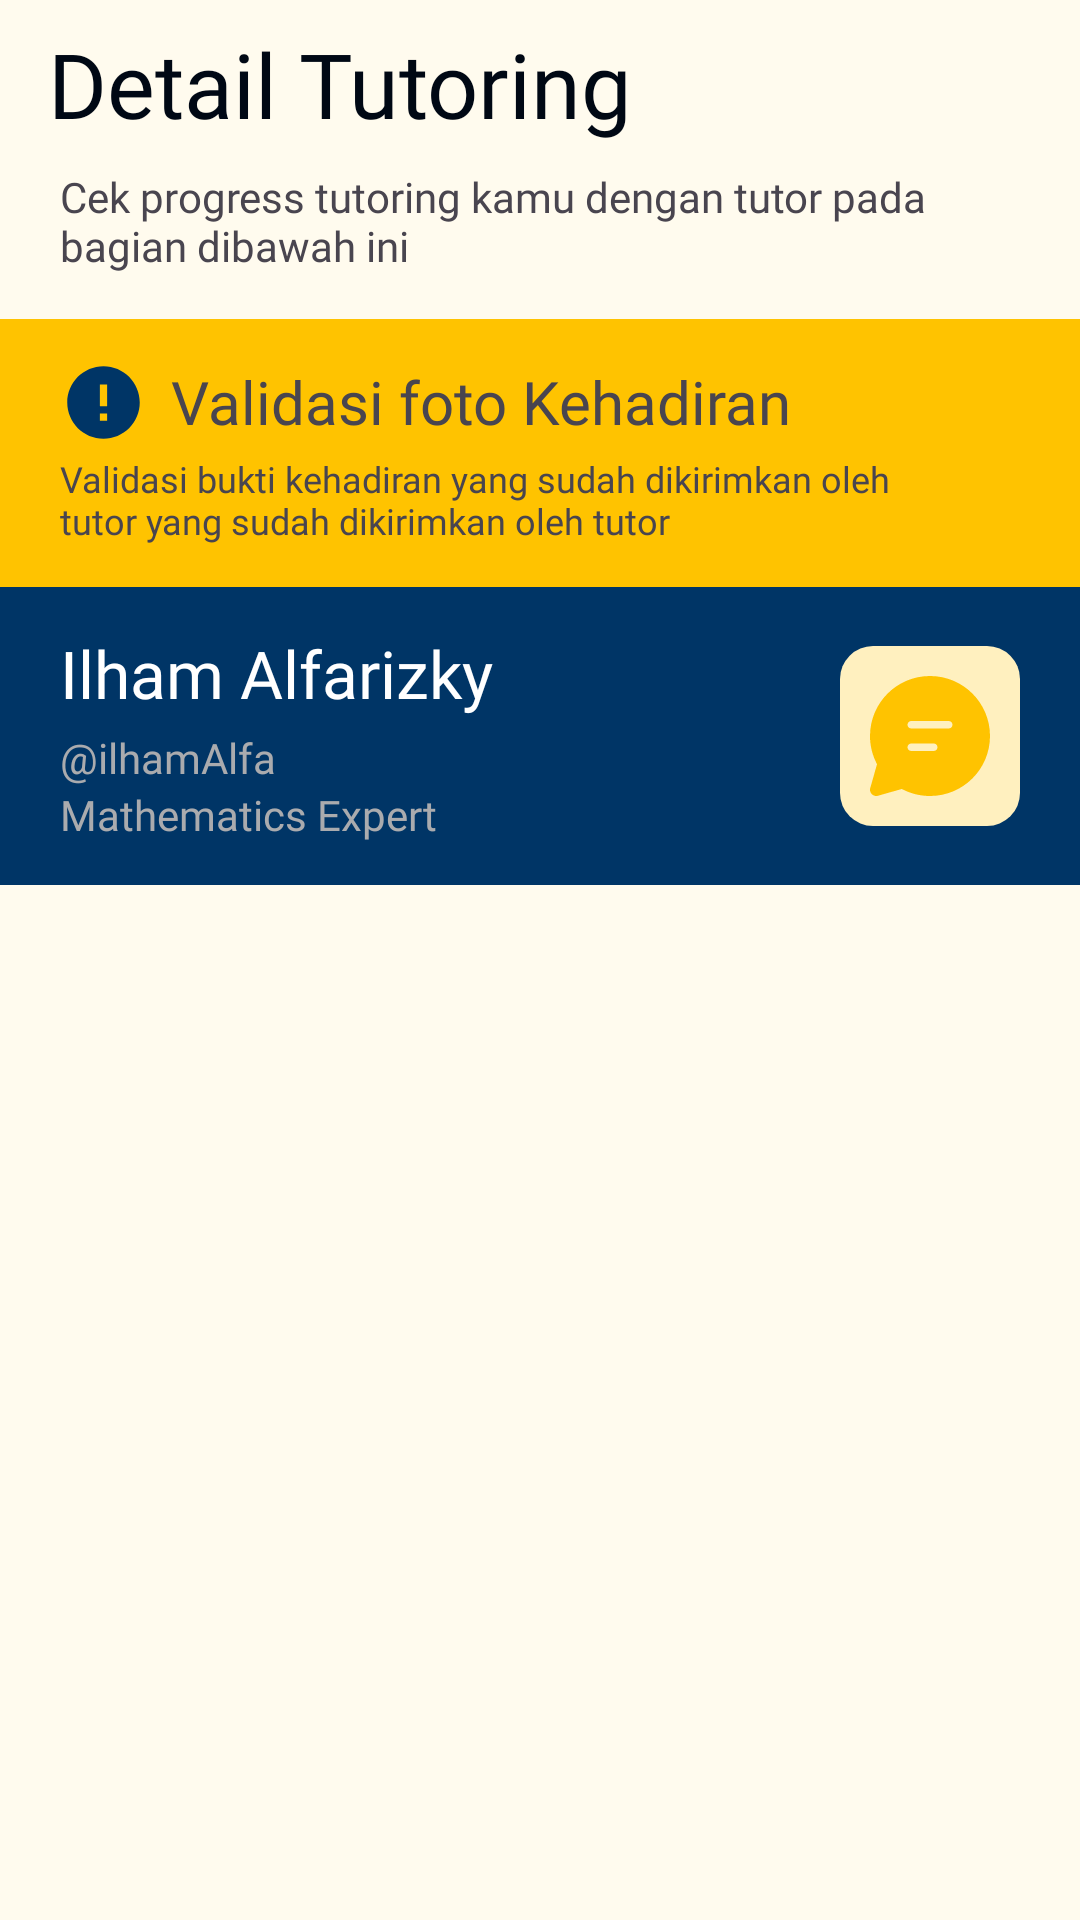

This screen was rendered from an Android layout file. Write that file and the resources it references.
<!-- AndroidManifest.xml: application theme Theme.TutorinEdutech -->
<!-- res/layout/fragment_detail_tutoring.xml -->
<?xml version="1.0" encoding="utf-8"?>
<LinearLayout xmlns:android="http://schemas.android.com/apk/res/android"
    xmlns:app="http://schemas.android.com/apk/res-auto"
    xmlns:tools="http://schemas.android.com/tools"
    android:id="@+id/detail_tutoring"
    android:layout_width="match_parent"
    android:layout_height="match_parent"
    android:background="@color/base_yellowish"
    android:orientation="vertical"
    tools:context=".ui.learner.tutors.tutoring.detail.DetailTutoring">

    <Toolbar
        android:id="@+id/tb_detail_tutoring"
        android:layout_width="match_parent"
        android:layout_height="wrap_content"
        android:title="@string/tb_detail_tutoring"
        android:titleTextAppearance="@style/AppTheme.AppBarOverlay"
        android:titleTextColor="@color/base_black" />

    <LinearLayout
        android:layout_width="match_parent"
        android:layout_height="wrap_content"
        android:orientation="vertical">

        <TextView
            android:layout_width="match_parent"
            android:layout_height="wrap_content"
            android:fontFamily="@font/plus_jakarta_sans_regular"
            android:paddingHorizontal="20dp"
            android:paddingBottom="15dp"
            android:text="@string/tv_detail_tutoring_desc" />

        <androidx.constraintlayout.widget.ConstraintLayout
            android:id="@+id/cl_session_validate"
            android:layout_width="match_parent"
            android:layout_height="wrap_content"
            android:background="@color/primary_yellow"
            android:paddingHorizontal="20dp"
            android:paddingVertical="14dp">

            <ImageView
                android:id="@+id/iv_icon_error"
                android:layout_width="29dp"
                android:layout_height="29dp"
                android:contentDescription="@string/ic_error"
                android:src="@drawable/baseline_error_24"
                app:layout_constraintBottom_toBottomOf="@+id/tv_title_validate"
                app:layout_constraintStart_toStartOf="parent"
                app:layout_constraintTop_toTopOf="parent" />

            <TextView
                android:id="@+id/tv_title_validate"
                android:layout_width="wrap_content"
                android:layout_height="wrap_content"
                android:layout_marginStart="8dp"
                android:fontFamily="@font/plus_jakarta_sans_medium"
                android:text="@string/bt_photo_validation"
                android:textSize="20sp"
                app:layout_constraintStart_toEndOf="@+id/iv_icon_error"
                app:layout_constraintTop_toTopOf="parent" />

            <TextView
                android:id="@+id/tv_desc_validate"
                android:layout_width="0dp"
                android:layout_height="wrap_content"
                android:layout_marginTop="4dp"
                android:fontFamily="@font/plus_jakarta_sans_regular"
                android:text="@string/tv_validation_desc"
                android:textSize="12sp"
                app:layout_constraintEnd_toStartOf="@+id/iv_icon_forward"
                app:layout_constraintStart_toStartOf="parent"
                app:layout_constraintTop_toBottomOf="@+id/tv_title_validate" />

            <ImageView
                android:id="@+id/iv_icon_forward"
                android:layout_width="20dp"
                android:layout_height="36dp"
                android:adjustViewBounds="true"
                android:contentDescription="@string/ic_forward"
                android:scaleType="center"
                android:src="@drawable/forward"
                app:layout_constraintBottom_toBottomOf="parent"
                app:layout_constraintEnd_toEndOf="parent"
                app:layout_constraintTop_toTopOf="parent"
                app:tint="@color/tertiary_blue" />

        </androidx.constraintlayout.widget.ConstraintLayout>

        <androidx.constraintlayout.widget.ConstraintLayout
            android:layout_width="match_parent"
            android:layout_height="wrap_content"
            android:background="@color/tertiary_blue"
            android:paddingHorizontal="20dp"
            android:paddingVertical="14dp">

            <TextView
                android:id="@+id/tv_tutor_name"
                android:layout_width="0dp"
                android:layout_height="wrap_content"
                android:fontFamily="@font/plus_jakarta_sans_bold"
                android:text="@string/tv_tutor_name"
                android:textColor="@color/base_pure_white"
                android:textSize="22sp"
                app:layout_constraintStart_toStartOf="parent"
                app:layout_constraintTop_toTopOf="parent" />

            <TextView
                android:id="@+id/tv_tutor_username"
                android:layout_width="0dp"
                android:layout_height="wrap_content"
                android:layout_marginTop="4dp"
                android:fontFamily="@font/plus_jakarta_sans_medium"
                android:text="@string/tv_tutor_username"
                android:textColor="@color/material_dynamic_neutral70"
                app:layout_constraintStart_toStartOf="@+id/tv_tutor_name"
                app:layout_constraintTop_toBottomOf="@+id/tv_tutor_name" />

            <TextView
                android:id="@+id/tv_tutor_topic"
                android:layout_width="0dp"
                android:layout_height="wrap_content"
                android:fontFamily="@font/plus_jakarta_sans_medium"
                android:text="@string/tv_tutor_topic"
                android:textColor="@color/material_dynamic_neutral70"
                app:layout_constraintStart_toStartOf="@+id/tv_tutor_username"
                app:layout_constraintTop_toBottomOf="@+id/tv_tutor_username" />

            <ImageButton
                android:id="@+id/btn_chat"
                android:layout_width="60dp"
                android:layout_height="60dp"
                android:layout_gravity="center"
                android:background="@drawable/rectangle_border_11"
                android:backgroundTint="@color/tertiary_yellow"
                android:contentDescription="@string/chat_button"
                android:padding="10dp"
                android:scaleType="fitCenter"
                android:src="@drawable/ic_chat"
                app:cornerRadius="12dp"
                app:layout_constraintBottom_toBottomOf="parent"
                app:layout_constraintEnd_toEndOf="parent"
                app:layout_constraintTop_toTopOf="parent"
                app:tint="@color/primary_yellow" />

        </androidx.constraintlayout.widget.ConstraintLayout>

        <androidx.recyclerview.widget.RecyclerView
            android:id="@+id/rv_list_tutoring"
            android:layout_width="match_parent"
            android:layout_height="wrap_content"
            android:layout_marginTop="15dp"
            android:paddingHorizontal="20dp" />

    </LinearLayout>

</LinearLayout>
<!-- resources referenced by this layout -->
<resources>
  <color name="base_black">#000814</color>
  <color name="base_pure_white">#FFFFFFFF</color>
  <color name="base_yellowish">#FFFBEE</color>
  <color name="primary_yellow">#FFC300</color>
  <color name="tertiary_blue">#003566</color>
  <color name="tertiary_yellow">#FFF0BF</color>
  <!-- drawable baseline_error_24 (drawable) -->
  <vector xmlns:android="http://schemas.android.com/apk/res/android" android:height="24dp" android:tint="#003566" android:viewportHeight="24" android:viewportWidth="24" android:width="24dp">
        
      <path android:fillColor="@android:color/white" android:pathData="M12,2C6.48,2 2,6.48 2,12s4.48,10 10,10 10,-4.48 10,-10S17.52,2 12,2zM13,17h-2v-2h2v2zM13,13h-2L11,7h2v6z"/>
      
  </vector>
  <!-- drawable ic_chat (drawable) -->
  <vector xmlns:android="http://schemas.android.com/apk/res/android"
      android:width="45dp"
      android:height="45dp"
      android:viewportWidth="45"
      android:viewportHeight="45">
    <path
        android:pathData="M0,22.5C0,10.074 10.074,0 22.5,0C34.926,0 45,10.074 45,22.5C45,34.925 34.926,44.999 22.5,44.999C18.814,45.004 15.184,44.1 11.931,42.367L2.987,44.911C2.585,45.025 2.161,45.03 1.757,44.925C1.353,44.82 0.984,44.609 0.689,44.313C0.394,44.018 0.183,43.65 0.078,43.246C-0.027,42.842 -0.022,42.417 0.092,42.016L2.634,33.072C0.9,29.819 -0.005,26.187 0,22.5ZM14.063,18.281C14.063,19.057 14.693,19.687 15.469,19.687H29.531C29.904,19.687 30.262,19.539 30.526,19.275C30.789,19.011 30.938,18.654 30.938,18.281C30.938,17.908 30.789,17.55 30.526,17.287C30.262,17.023 29.904,16.875 29.531,16.875H15.469C15.096,16.875 14.738,17.023 14.474,17.287C14.211,17.55 14.063,17.908 14.063,18.281ZM15.469,25.312C15.096,25.312 14.738,25.46 14.474,25.724C14.211,25.987 14.063,26.345 14.063,26.718C14.063,27.091 14.211,27.449 14.474,27.712C14.738,27.976 15.096,28.124 15.469,28.124H23.906C24.279,28.124 24.637,27.976 24.901,27.712C25.164,27.449 25.313,27.091 25.313,26.718C25.313,26.345 25.164,25.987 24.901,25.724C24.637,25.46 24.279,25.312 23.906,25.312H15.469Z"
        android:fillColor="#FFD60A"/>
  </vector>
  <!-- drawable rectangle_border_11 (drawable) -->
  <?xml version="1.0" encoding="utf-8"?>
  <shape xmlns:android="http://schemas.android.com/apk/res/android"
      android:shape="rectangle">
      <solid android:color="@color/design_default_color_on_primary" />
      <corners android:radius="11dp" />
  </shape>
  <string name="bt_photo_validation">Validasi foto Kehadiran</string>
  <string name="chat_button">chat button</string>
  <string name="ic_error">ic error</string>
  <string name="ic_forward">ic forward</string>
  <string name="tb_detail_tutoring">Detail Tutoring</string>
  <string name="tv_detail_tutoring_desc">Cek progress tutoring kamu dengan tutor pada bagian dibawah ini</string>
  <string name="tv_tutor_name">Ilham Alfarizky</string>
  <string name="tv_tutor_topic">Mathematics Expert</string>
  <string name="tv_tutor_username">\@ilhamAlfa</string>
  <string name="tv_validation_desc">Validasi bukti kehadiran yang sudah dikirimkan oleh tutor yang sudah dikirimkan oleh tutor</string>
  <style name="AppTheme.AppBarOverlay" parent="ThemeOverlay.AppCompat.DayNight.ActionBar">
          <item name="android:fontFamily">@font/plus_jakarta_sans_semibold</item>
          <item name="android:textSize">30sp</item>
      </style>
  <style name="Theme.TutorinEdutech" parent="Base.Theme.TutorinEdutech" />
  <style name="Base.Theme.TutorinEdutech" parent="Theme.Material3.DayNight.NoActionBar">
          <item name="colorPrimary">@color/primary_yellow</item>
          <item name="colorSecondary">@color/secondary_yellow</item>
          <item name="colorTertiary">@color/tertiary_blue</item>
          <item name="android:textColorHighlight">@color/secondary_yellow</item>
      </style>
  <color name="secondary_yellow">#FFD60A</color>
</resources>
